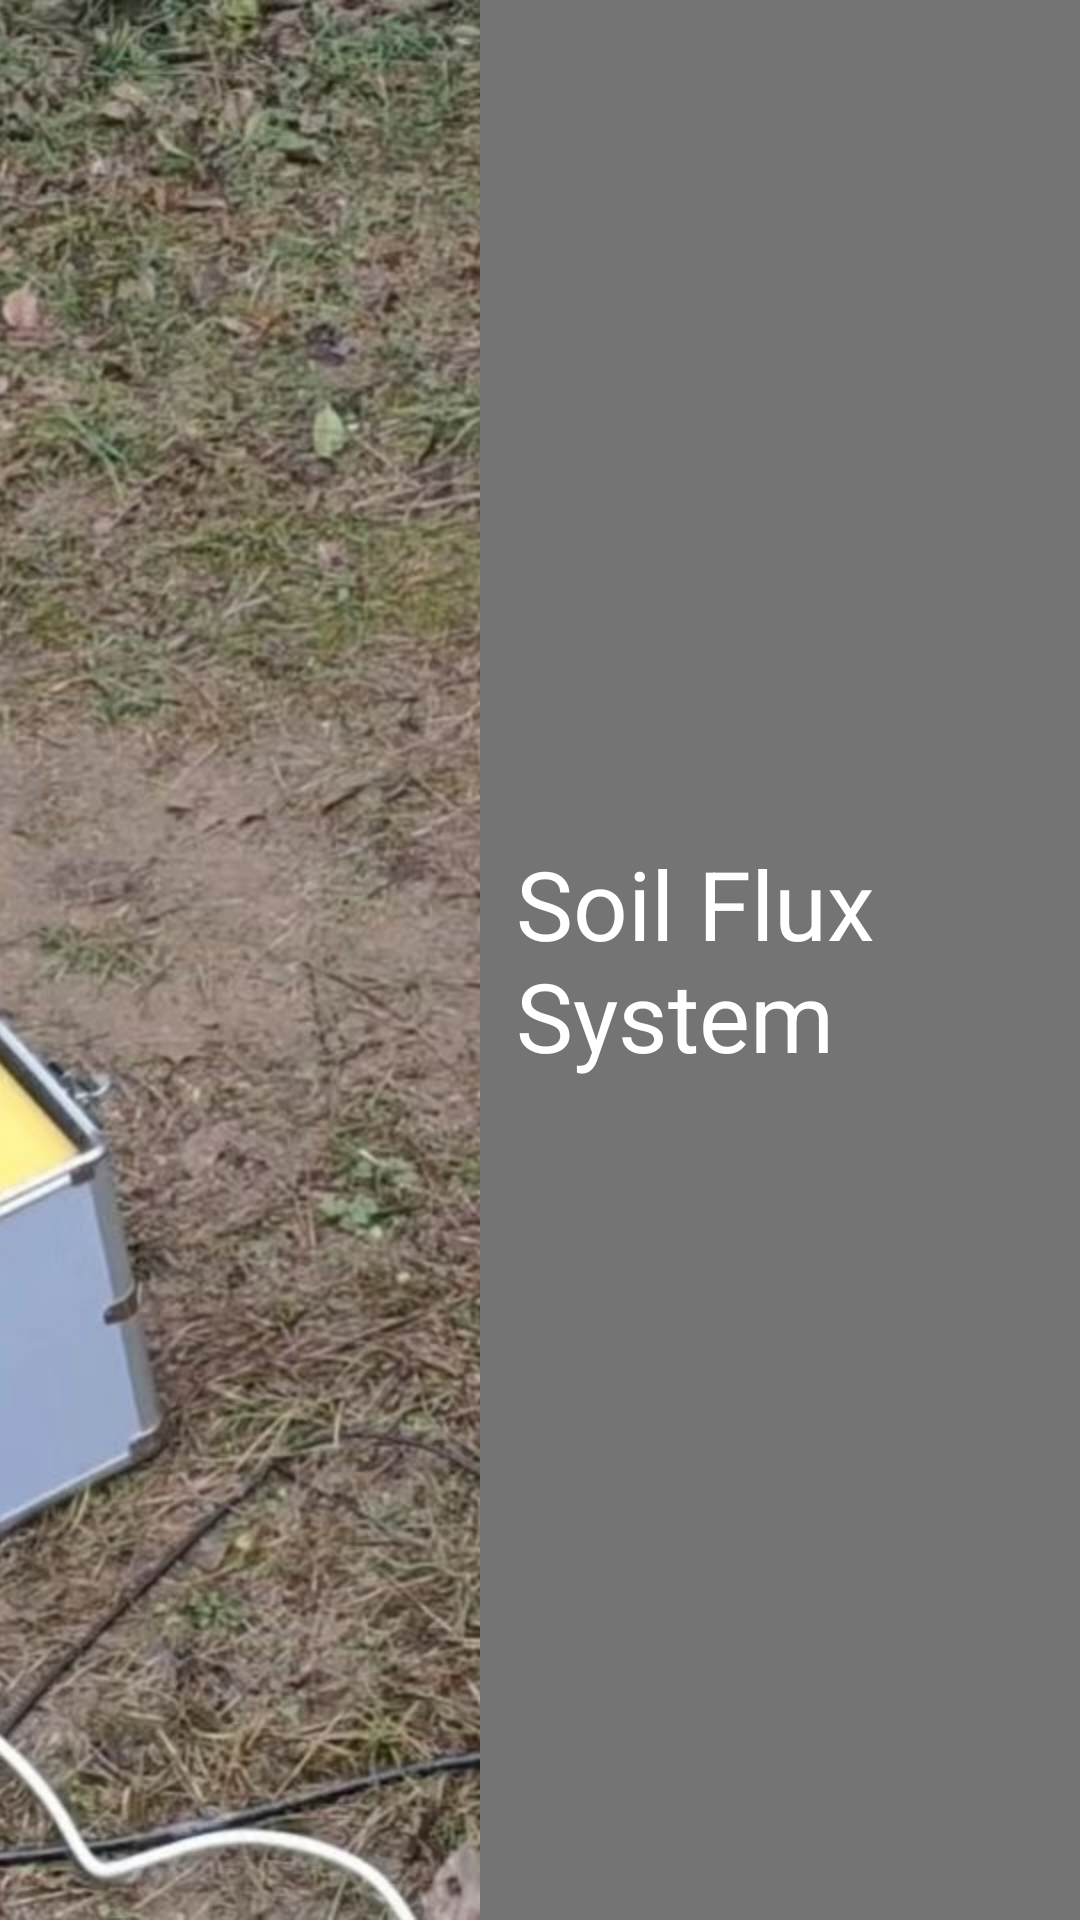

Produce the Android XML layout that renders to this screen, including the resource entries it uses.
<!-- AndroidManifest.xml: application theme AppTheme -->
<!-- res/layout/title.xml -->
<?xml version="1.0" encoding="utf-8"?>
<LinearLayout xmlns:android="http://schemas.android.com/apk/res/android"
    xmlns:app="http://schemas.android.com/apk/res-auto"
    android:background="#8000"
    android:layout_width="320dp"
    android:layout_gravity="center_horizontal"
    android:layout_marginTop="50dp"
    android:layout_height="160dp">

    <ImageView
        android:id="@+id/title_image"
        android:layout_width="160dp"
        android:layout_height="match_parent"
        android:scaleType="centerCrop"
        android:src="@drawable/theme"/>

    <TextView
        android:layout_width="match_parent"
        android:layout_height="wrap_content"
        android:layout_gravity="center_vertical"
        android:text="Soil Flux System"
        android:textColor="#fff"
        android:layout_margin="12dp"
        android:textSize="32dp"/>

</LinearLayout>
<!-- resources referenced by this layout -->
<resources>
  <!-- drawable theme: png bitmap (drawable-xxhdpi, 236995 bytes) -->
  <style name="AppTheme" parent="Theme.AppCompat.Light.NoActionBar">
          
          <item name="colorPrimary">@color/colorPrimary</item>
          <item name="colorPrimaryDark">@color/colorPrimaryDark</item>
          <item name="colorAccent">@color/colorAccent</item>
      </style>
  <color name="colorPrimary">#008577</color>
  <color name="colorPrimaryDark">#00574B</color>
  <color name="colorAccent">#D81B60</color>
</resources>
